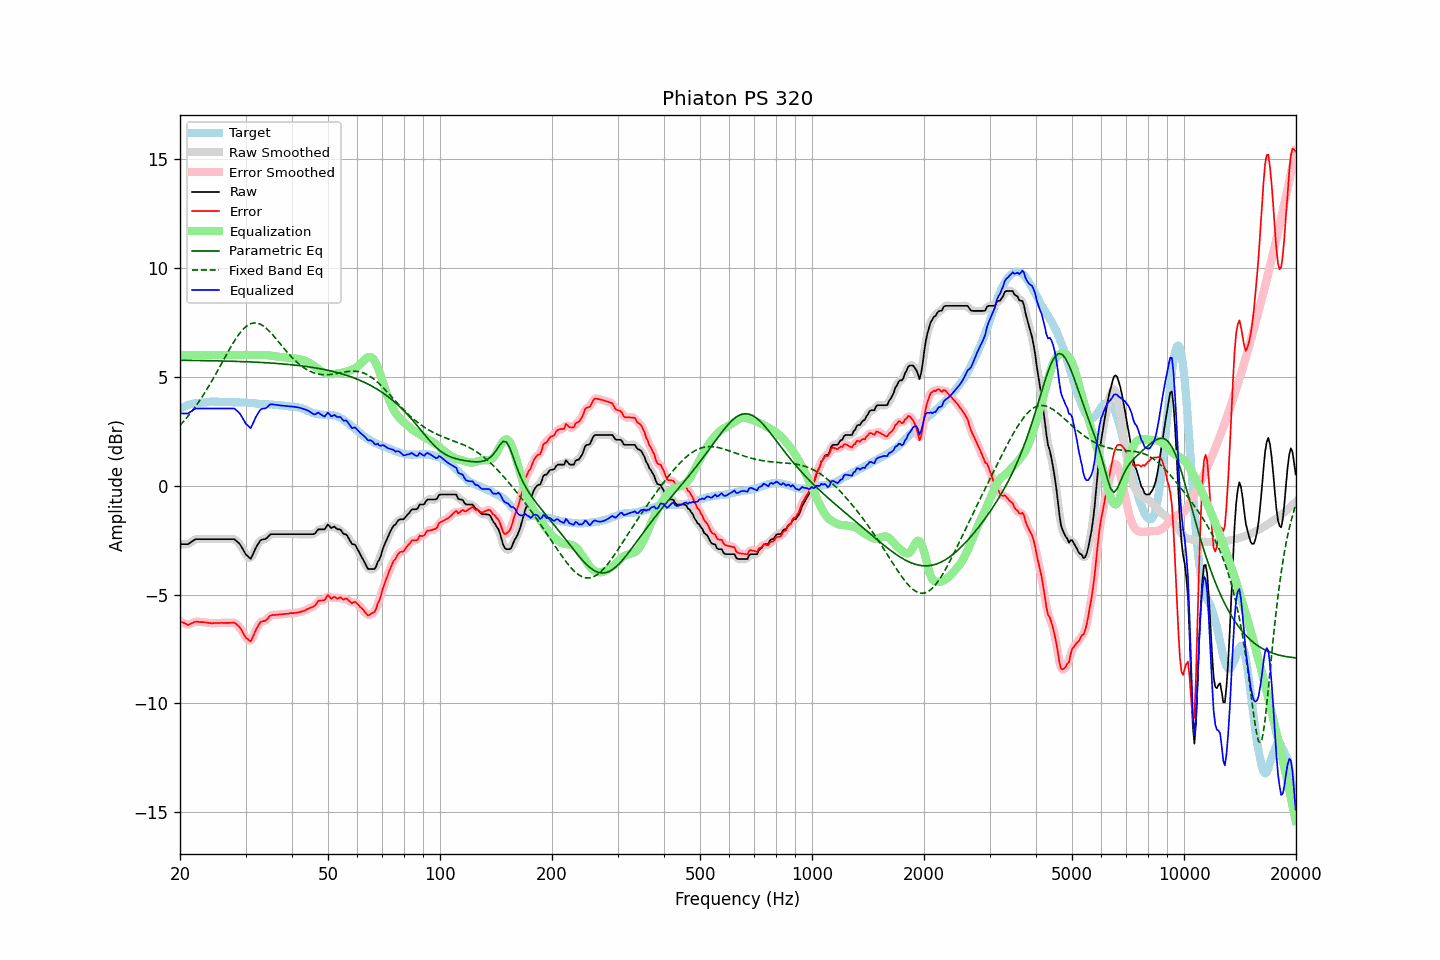

Data behind this chart, as committed beside it:
frequency, raw, error, smoothed, error_smoothed, equalization, parametric_eq, fixed_band_eq, equalized_raw, equalized_smoothed, target
20.00, -2.69, -6.22, -2.68, -6.22, 6.00, 5.76, 2.77, 3.31, 3.32, 3.54
20.20, -2.69, -6.26, -2.69, -6.26, 6.00, 5.76, 2.85, 3.31, 3.31, 3.58
20.40, -2.69, -6.29, -2.69, -6.30, 6.00, 5.76, 2.93, 3.31, 3.31, 3.61
20.61, -2.69, -6.32, -2.69, -6.33, 6.00, 5.75, 3.02, 3.31, 3.31, 3.63
20.81, -2.69, -6.36, -2.69, -6.36, 6.00, 5.75, 3.10, 3.31, 3.31, 3.68
21.02, -2.69, -6.40, -2.67, -6.38, 6.00, 5.75, 3.19, 3.31, 3.33, 3.71
21.23, -2.64, -6.36, -2.64, -6.37, 6.00, 5.75, 3.28, 3.36, 3.36, 3.72
21.44, -2.58, -6.33, -2.59, -6.33, 6.00, 5.75, 3.37, 3.42, 3.41, 3.74
21.66, -2.54, -6.30, -2.53, -6.29, 6.00, 5.75, 3.47, 3.46, 3.47, 3.76
21.87, -2.48, -6.26, -2.49, -6.27, 6.00, 5.75, 3.57, 3.52, 3.51, 3.77
22.09, -2.46, -6.25, -2.46, -6.25, 6.00, 5.75, 3.67, 3.54, 3.54, 3.79
22.31, -2.46, -6.25, -2.45, -6.25, 6.00, 5.75, 3.78, 3.54, 3.55, 3.79
22.54, -2.46, -6.26, -2.45, -6.25, 6.00, 5.74, 3.88, 3.54, 3.55, 3.80
22.76, -2.46, -6.27, -2.46, -6.26, 6.00, 5.74, 3.99, 3.54, 3.54, 3.81
22.99, -2.46, -6.26, -2.46, -6.27, 6.00, 5.74, 4.10, 3.54, 3.54, 3.81
23.22, -2.46, -6.27, -2.46, -6.27, 6.00, 5.74, 4.22, 3.54, 3.54, 3.82
23.45, -2.46, -6.28, -2.46, -6.28, 6.00, 5.74, 4.34, 3.54, 3.54, 3.83
23.69, -2.46, -6.29, -2.46, -6.29, 6.00, 5.74, 4.46, 3.54, 3.54, 3.84
23.92, -2.46, -6.30, -2.46, -6.30, 6.00, 5.74, 4.58, 3.54, 3.54, 3.85
24.16, -2.46, -6.31, -2.46, -6.31, 6.00, 5.74, 4.71, 3.54, 3.54, 3.86
24.40, -2.46, -6.32, -2.46, -6.31, 6.00, 5.73, 4.83, 3.54, 3.54, 3.86
24.65, -2.46, -6.31, -2.46, -6.31, 6.00, 5.73, 4.96, 3.54, 3.54, 3.85
24.89, -2.46, -6.31, -2.46, -6.31, 6.00, 5.73, 5.09, 3.54, 3.54, 3.85
25.14, -2.46, -6.31, -2.46, -6.31, 6.00, 5.73, 5.22, 3.54, 3.54, 3.85
25.39, -2.46, -6.31, -2.46, -6.30, 6.00, 5.73, 5.36, 3.54, 3.54, 3.85
25.65, -2.46, -6.30, -2.46, -6.30, 6.00, 5.73, 5.49, 3.54, 3.54, 3.85
25.91, -2.46, -6.29, -2.46, -6.30, 6.00, 5.72, 5.63, 3.54, 3.54, 3.84
26.16, -2.46, -6.30, -2.46, -6.30, 6.00, 5.72, 5.76, 3.54, 3.54, 3.85
26.43, -2.46, -6.30, -2.46, -6.30, 6.00, 5.72, 5.90, 3.54, 3.54, 3.85
26.69, -2.46, -6.30, -2.46, -6.30, 6.00, 5.72, 6.03, 3.54, 3.54, 3.84
26.96, -2.46, -6.30, -2.46, -6.30, 6.00, 5.72, 6.16, 3.54, 3.54, 3.84
27.23, -2.46, -6.30, -2.45, -6.30, 6.00, 5.71, 6.29, 3.54, 3.55, 3.84
27.50, -2.46, -6.30, -2.45, -6.29, 6.00, 5.71, 6.42, 3.54, 3.55, 3.84
27.77, -2.46, -6.29, -2.46, -6.29, 6.00, 5.71, 6.54, 3.54, 3.54, 3.83
28.05, -2.47, -6.29, -2.48, -6.31, 6.00, 5.71, 6.66, 3.53, 3.52, 3.83
28.33, -2.54, -6.35, -2.52, -6.35, 6.00, 5.70, 6.77, 3.46, 3.48, 3.82
28.62, -2.59, -6.42, -2.59, -6.41, 6.00, 5.70, 6.88, 3.41, 3.41, 3.83
28.90, -2.67, -6.49, -2.68, -6.50, 6.00, 5.70, 6.98, 3.33, 3.32, 3.82
29.19, -2.78, -6.59, -2.78, -6.60, 6.00, 5.70, 7.08, 3.22, 3.22, 3.81
29.48, -2.91, -6.73, -2.91, -6.73, 6.00, 5.69, 7.16, 3.09, 3.09, 3.82
29.78, -3.04, -6.86, -3.04, -6.86, 6.00, 5.69, 7.24, 2.96, 2.96, 3.82
30.08, -3.16, -6.98, -3.15, -6.96, 6.00, 5.69, 7.30, 2.84, 2.85, 3.82
30.38, -3.22, -7.03, -3.25, -7.06, 6.00, 5.69, 7.36, 2.78, 2.75, 3.80
30.68, -3.30, -7.10, -3.31, -7.11, 6.00, 5.68, 7.40, 2.70, 2.69, 3.80
30.99, -3.36, -7.16, -3.30, -7.09, 6.00, 5.68, 7.44, 2.64, 2.70, 3.79
31.30, -3.21, -7.00, -3.21, -7.00, 6.00, 5.68, 7.46, 2.79, 2.79, 3.79
31.61, -3.05, -6.83, -3.06, -6.84, 6.00, 5.67, 7.47, 2.95, 2.94, 3.79
31.93, -2.88, -6.65, -2.89, -6.66, 6.00, 5.67, 7.47, 3.12, 3.11, 3.77
32.24, -2.74, -6.51, -2.74, -6.51, 6.00, 5.67, 7.46, 3.26, 3.26, 3.76
32.57, -2.63, -6.39, -2.62, -6.38, 6.00, 5.66, 7.44, 3.37, 3.38, 3.76
32.89, -2.52, -6.27, -2.53, -6.29, 6.00, 5.66, 7.41, 3.49, 3.47, 3.76
33.22, -2.48, -6.23, -2.48, -6.24, 6.00, 5.65, 7.37, 3.53, 3.52, 3.75
33.55, -2.47, -6.22, -2.46, -6.21, 6.00, 5.65, 7.32, 3.54, 3.54, 3.75
33.89, -2.46, -6.20, -2.44, -6.19, 6.00, 5.65, 7.26, 3.54, 3.56, 3.75
34.23, -2.41, -6.15, -2.39, -6.13, 5.99, 5.64, 7.20, 3.59, 3.60, 3.74
34.57, -2.33, -6.06, -2.33, -6.06, 5.98, 5.64, 7.13, 3.66, 3.66, 3.73
34.92, -2.25, -5.97, -2.26, -5.99, 5.97, 5.63, 7.06, 3.73, 3.71, 3.73
35.27, -2.23, -5.95, -2.23, -5.95, 5.96, 5.63, 6.98, 3.74, 3.74, 3.73
35.62, -2.23, -5.94, -2.22, -5.93, 5.95, 5.62, 6.90, 3.73, 3.73, 3.71
35.97, -2.23, -5.93, -2.22, -5.93, 5.94, 5.62, 6.81, 3.72, 3.72, 3.71
... 635 more rows
